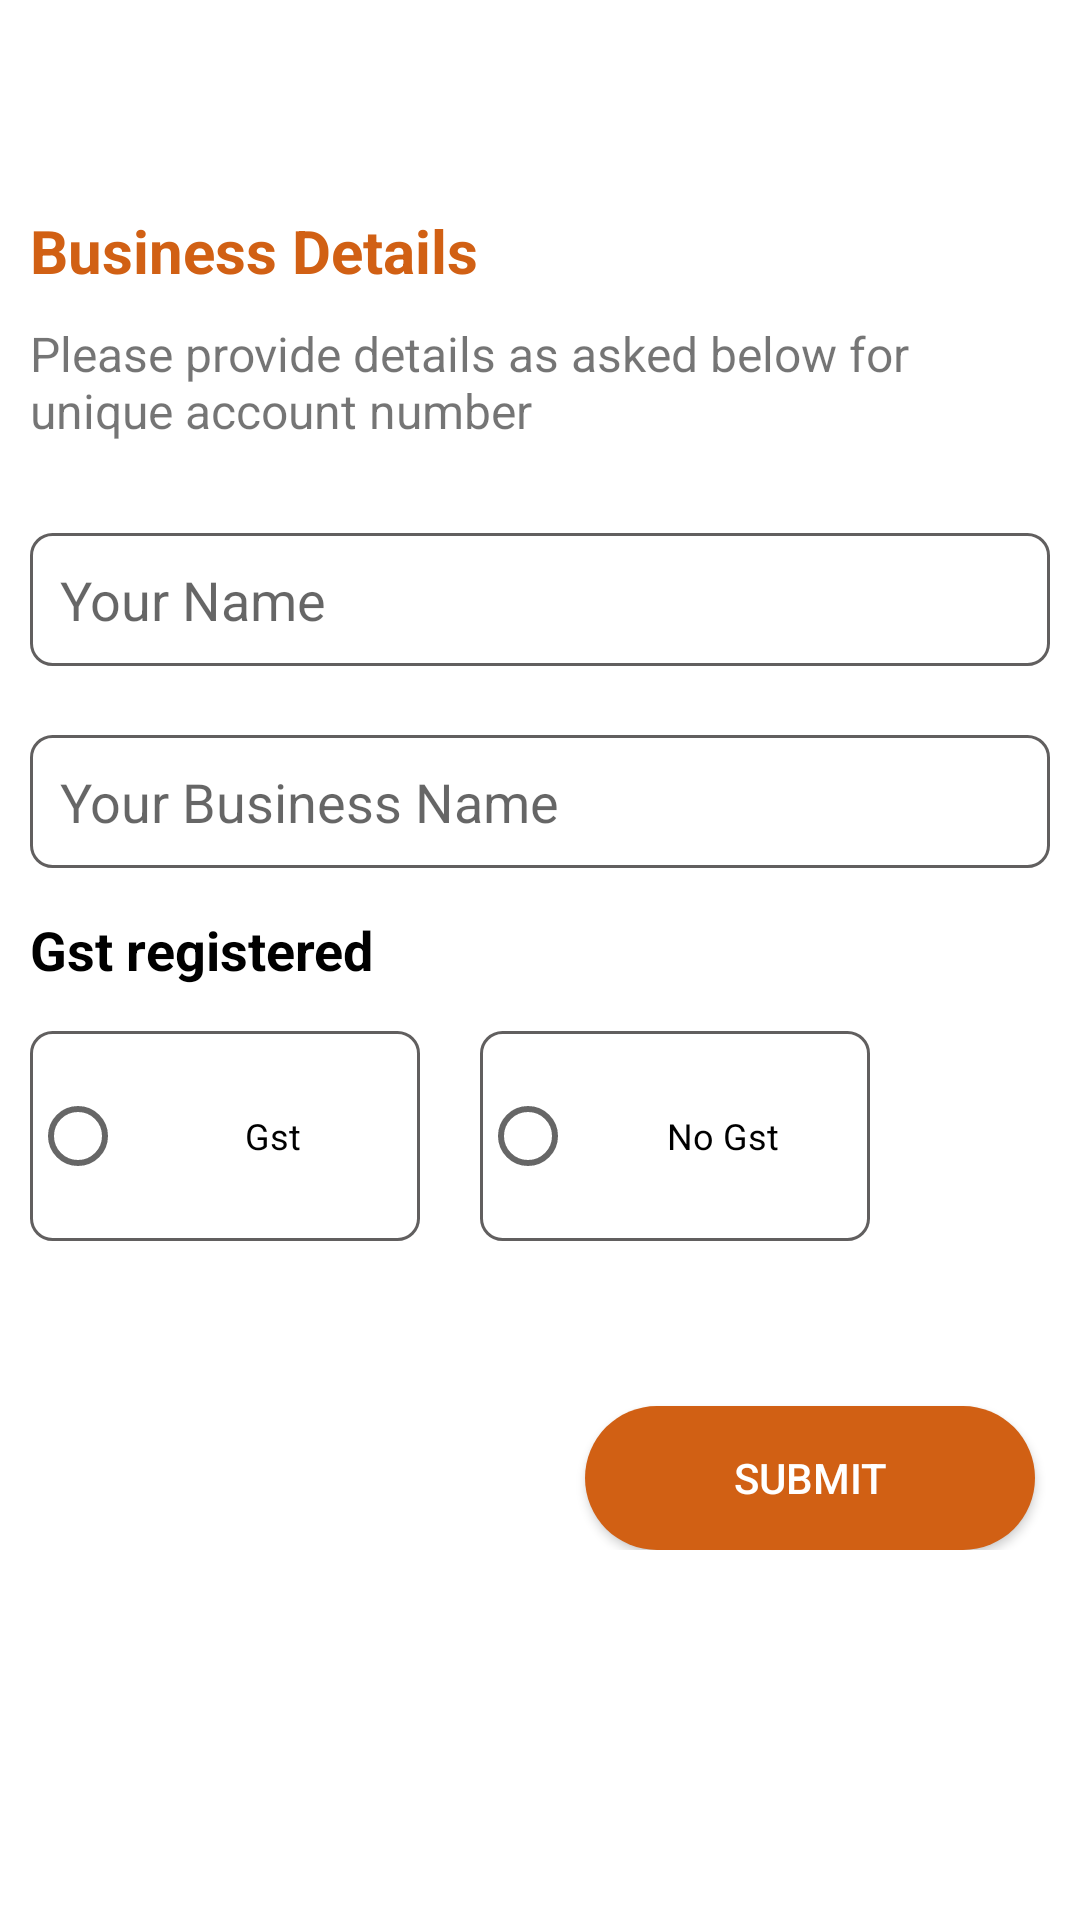

Here is an Android app screen rendered from its layout file. Give the layout XML and the strings, colors and styles it references.
<!-- AndroidManifest.xml: application theme Theme.Invoice -->
<!-- res/layout/fragment_company_registration.xml -->
<?xml version="1.0" encoding="utf-8"?>
<ScrollView xmlns:android="http://schemas.android.com/apk/res/android"
    xmlns:tools="http://schemas.android.com/tools"
    android:layout_width="match_parent"
    android:layout_height="match_parent"
    xmlns:app="http://schemas.android.com/apk/res-auto"
    tools:context=".ui.auth.fragment.CompanyRegistrationFragment">

    <androidx.constraintlayout.widget.ConstraintLayout
        android:layout_width="match_parent"
        android:layout_height="wrap_content">

        <ImageView
            android:id="@+id/backBtn"
            android:layout_width="25dp"
            android:layout_height="25dp"
            android:layout_marginTop="15dp"
            android:layout_marginStart="10dp"
            android:src="@drawable/back_ic"
            android:textAlignment="textEnd"
            app:layout_constraintStart_toStartOf="parent"
            app:layout_constraintTop_toTopOf="parent"
            app:tint="@color/black" />

        <TextView
            android:id="@+id/busDeTxt"
            android:layout_width="match_parent"
            android:layout_height="wrap_content"
            android:text="Business Details"
            android:textStyle="bold"
            android:textColor="@color/mainColor"
            android:textSize="20sp"
            android:layout_marginTop="30dp"
            android:layout_marginStart="10dp"
            app:layout_constraintEnd_toEndOf="parent"
            app:layout_constraintStart_toStartOf="parent"
            app:layout_constraintTop_toBottomOf="@id/backBtn" />

        <TextView
            android:id="@+id/txt1"
            android:layout_width="match_parent"
            android:layout_height="wrap_content"
            android:layout_marginStart="10dp"
            android:layout_marginEnd="10dp"
            android:layout_marginTop="10dp"
            android:text="Please provide details as asked below for unique account number"
            android:textSize="16sp"
            app:layout_constraintStart_toStartOf="parent"
            app:layout_constraintEnd_toEndOf="parent"
            app:layout_constraintTop_toBottomOf="@id/busDeTxt"/>

        <EditText
        android:id="@+id/yourNameEt"
        android:layout_width="match_parent"
        android:layout_height="wrap_content"
        android:layout_marginTop="30dp"
        android:background="@drawable/edt_boder"
        android:padding="10dp"
        android:layout_marginStart="10dp"
        android:layout_marginEnd="10dp"
        android:hint="Your Name"
        app:layout_constraintStart_toStartOf="parent"
        app:layout_constraintEnd_toEndOf="parent"
        app:layout_constraintTop_toBottomOf="@id/txt1"/>

        <EditText
            android:id="@+id/yourBusinessNameEt"
            android:layout_width="match_parent"
            android:layout_height="wrap_content"
            android:layout_marginTop="23dp"
            android:background="@drawable/edt_boder"
            android:padding="10dp"
            android:layout_marginStart="10dp"
            android:layout_marginEnd="10dp"
            android:hint="Your Business Name"
            app:layout_constraintStart_toStartOf="parent"
            app:layout_constraintEnd_toEndOf="parent"
            app:layout_constraintTop_toBottomOf="@id/yourNameEt"/>


        <TextView
            android:id="@+id/gstTxt"
            android:layout_width="wrap_content"
            android:layout_height="wrap_content"
            android:text="Gst registered"
            android:textSize="18sp"
            android:textColor="@color/black"
            android:textStyle="bold"
            android:layout_marginTop="15dp"
            android:layout_marginStart="10dp"
            app:layout_constraintStart_toStartOf="parent"
            app:layout_constraintTop_toBottomOf="@id/yourBusinessNameEt"/>


        <RadioGroup
            android:id="@+id/selectGst"
            android:layout_width="match_parent"
            android:layout_height="80dp"
            android:layout_marginTop="15dp"
            android:paddingBottom="10dp"
            android:orientation="horizontal"
            android:gravity="start"
            android:layout_marginStart="10dp"
            app:layout_constraintStart_toStartOf="parent"
            app:layout_constraintEnd_toEndOf="parent"
            app:layout_constraintTop_toBottomOf="@id/gstTxt">
            <RadioButton
                android:id="@+id/gstNo"
                android:layout_width="130dp"
                android:layout_height="70dp"
                android:background="@drawable/edt_boder"
                android:elevation="4dp"
                android:text="Gst"
                android:textAlignment="center"
                android:textSize="12sp" />

            <RadioButton
                android:id="@+id/noGst"
                android:layout_width="130dp"
                android:layout_height="70dp"
                android:layout_marginStart="20sp"
                android:background="@drawable/edt_boder"
                android:elevation="4dp"
                android:text="No Gst"

                android:textAlignment="center"
                android:textSize="12sp" />
        </RadioGroup>

        <EditText
            android:id="@+id/gstNoEt"
            android:layout_width="match_parent"
            android:layout_height="wrap_content"
            android:layout_marginTop="23dp"
            android:background="@drawable/edt_boder"
            android:padding="10dp"
            android:layout_marginStart="10dp"
            android:layout_marginEnd="10dp"
            android:visibility="gone"
            android:hint="Enter Gst Number"
            app:layout_constraintStart_toStartOf="parent"
            app:layout_constraintEnd_toEndOf="parent"
            app:layout_constraintTop_toBottomOf="@id/selectGst"/>

        <Button
            android:id="@+id/saveBusDetailBtn"
            android:layout_width="150dp"
            android:layout_height="wrap_content"
            android:text="Submit"
            android:layout_marginTop="45dp"
            android:layout_marginStart="15dp"
            android:layout_marginEnd="15dp"
            android:layout_marginBottom="20dp"
            android:background="@drawable/button_bg"
            android:textColor="@color/white"
            app:layout_constraintEnd_toEndOf="parent"
            app:layout_constraintTop_toBottomOf="@id/gstNoEt"/>



    </androidx.constraintlayout.widget.ConstraintLayout>

</ScrollView>
<!-- resources referenced by this layout -->
<resources>
  <color name="black">#FF000000</color>
  <color name="mainColor">#D16014</color>
  <color name="white">#FFFFFFFF</color>
  <!-- drawable button_bg (drawable) -->
  <?xml version="1.0" encoding="utf-8"?>
  <shape xmlns:android="http://schemas.android.com/apk/res/android"
      android:shape="rectangle">
  
      <solid android:color="@color/mainColor"/>
      <corners android:radius="30dp"/>
  
  </shape>
  <!-- drawable edt_boder (drawable) -->
  <?xml version="1.0" encoding="utf-8"?>
  <shape xmlns:android="http://schemas.android.com/apk/res/android"
      android:shape="rectangle">
  
      <corners android:radius="7dp" />
      <stroke
          android:width="1dp"
          android:color="@color/lightBlue" />
  
  </shape>
  <style name="Theme.Invoice" parent="Theme.MaterialComponents.DayNight.NoActionBar">
          
          <item name="colorPrimary">@color/purple</item>
          <item name="colorPrimaryVariant">@color/purple</item>
          <item name="colorOnPrimary">@color/white</item>
          
          <item name="colorSecondary">@color/teal_200</item>
          <item name="colorSecondaryVariant">@color/lightBlue</item>
          <item name="colorOnSecondary">@color/black</item>
          
          <item name="android:statusBarColor" tools:targetApi="l">?attr/colorPrimaryVariant</item>
          
      </style>
  <color name="lightBlue">#03A9F4</color>
  <color name="purple">#D16014</color>
  <color name="teal_200">#FF03DAC5</color>
</resources>
